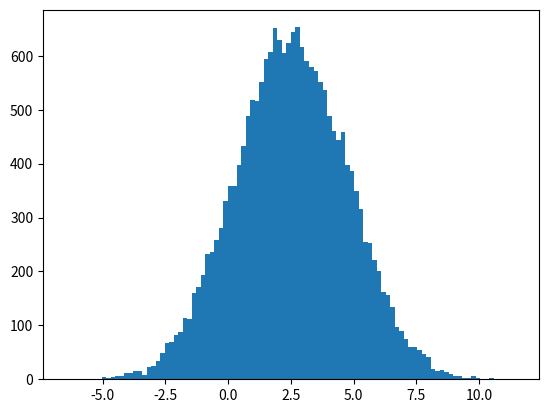

Here is the Python script that generated this plot:
from random import random
from math import sqrt
from math import log
from matplotlib import pyplot as plt

def GenNorm():
    V1 = 0
    V2 = 0
    S = 1
    while S >= 1:
        U1 = random()
        U2 = random()
        V1 = 2 * U1 - 1
        V2 = 2 * U2 - 1
        S = V1 * V1 + V2 * V2

    sqrtVal = sqrt(-2 * log(S) / S)
    Z1 = V1 * sqrtVal
    Z2 = V2 * sqrtVal

    X1 = sqrt(5) * Z1 + 2.5
    X2 = sqrt(5) * Z2 + 2.5
    return (X1, X2)

Xs = []
for i in range(10000):
    x1x2 = GenNorm()
    Xs.append(x1x2[0])
    Xs.append(x1x2[1])

plt.hist(Xs, 100)
plt.show()
